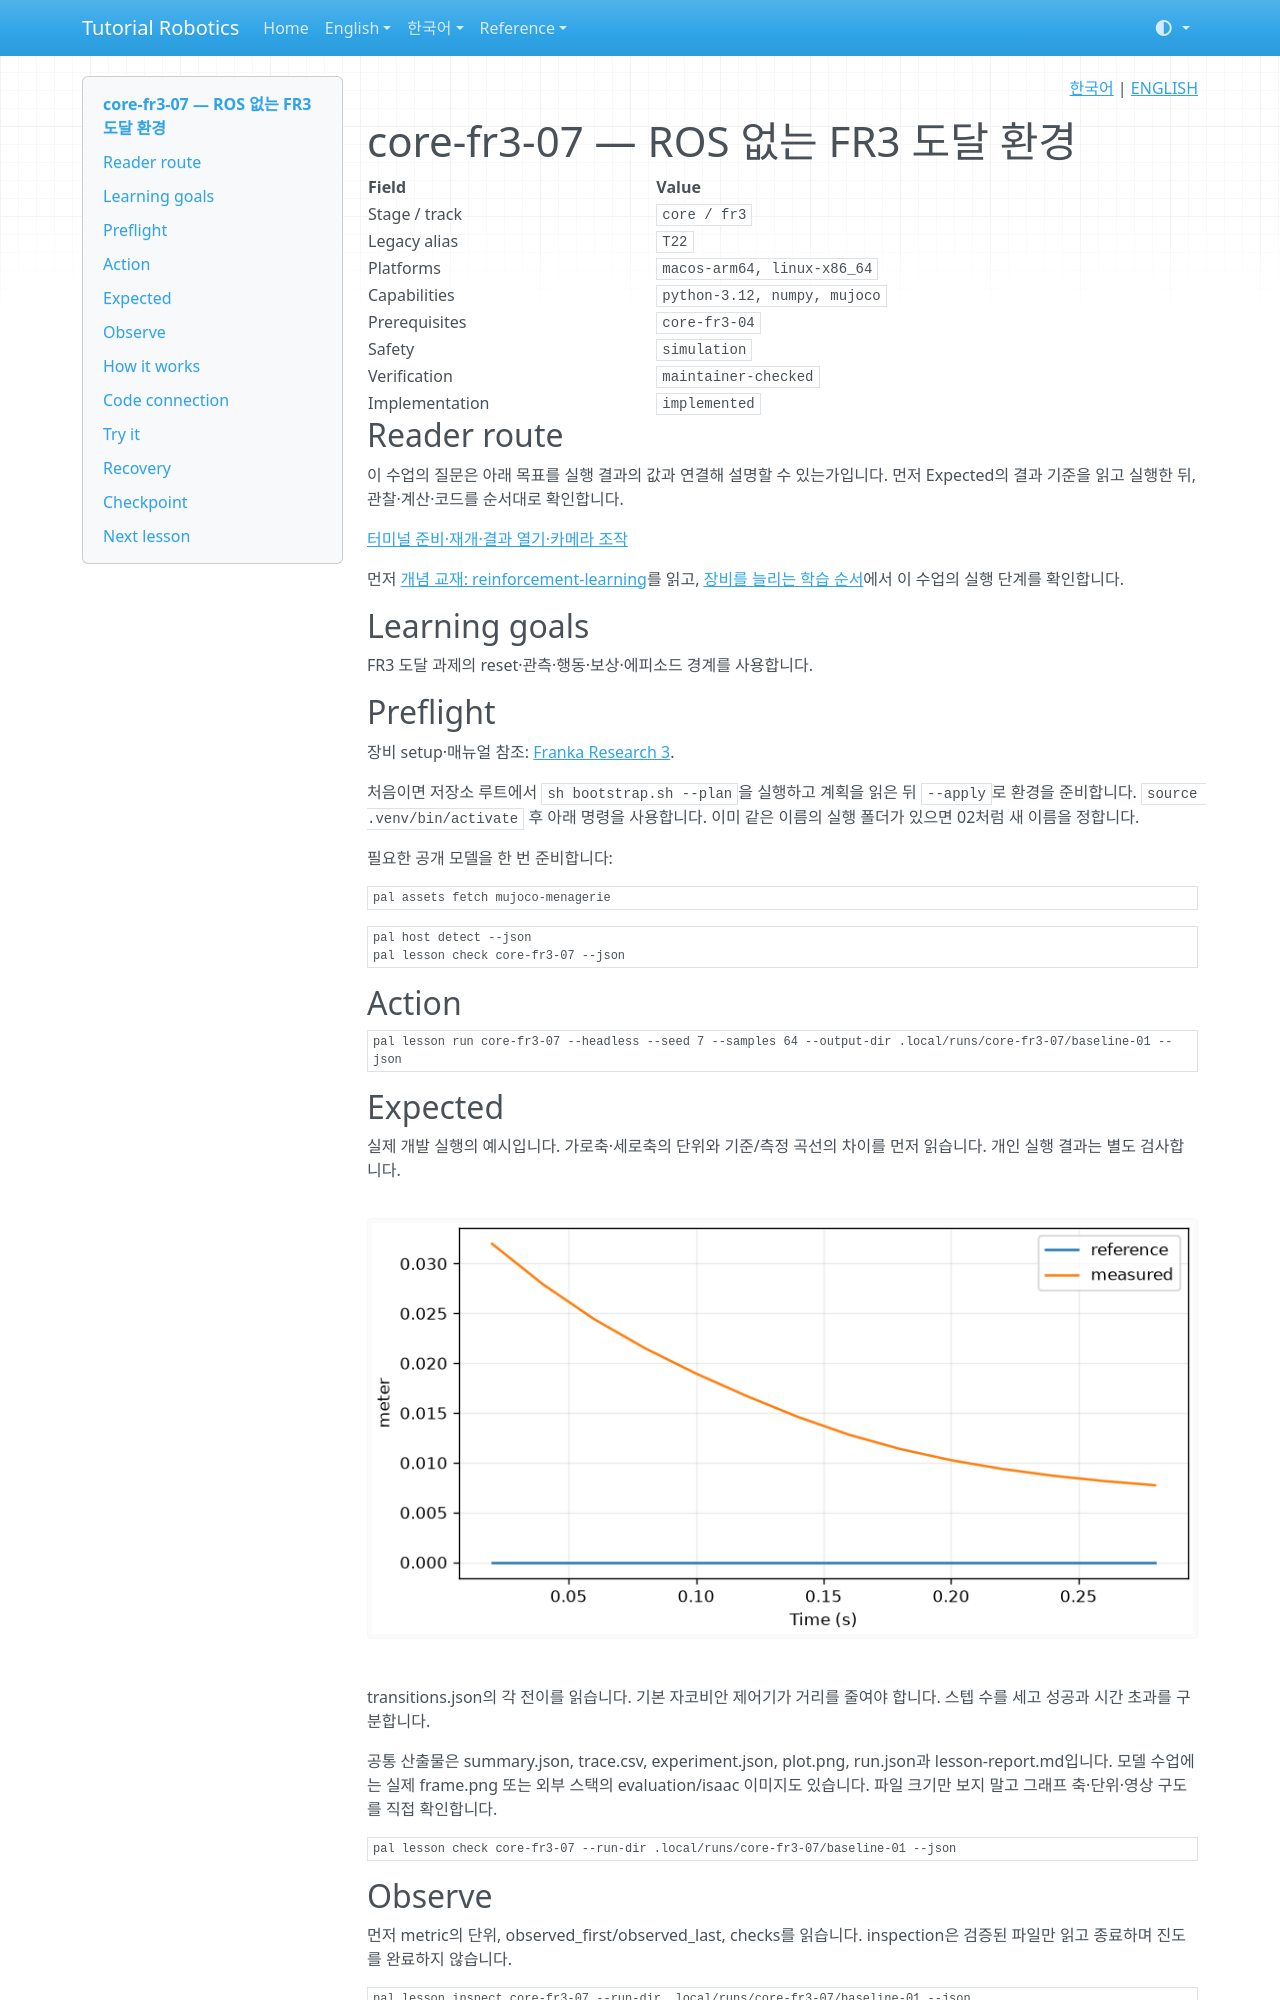

repository: terryum/tutorial-robotics · page: ko/lessons/core-fr3-07/index.html · generator: mkdocs

<!-- pal:language:start -->
<p align="right">
  <a href="core-fr3-07.md" lang="ko">한국어</a> | <a href="../../en/lessons/core-fr3-07.md" lang="en">ENGLISH</a>
</p>
<!-- pal:language:end -->

# core-fr3-07 — ROS 없는 FR3 도달 환경

<!-- pal:metadata:start -->
| Field | Value |
|---|---|
| Stage / track | `core / fr3` |
| Legacy alias | `T22` |
| Platforms | `macos-arm64, linux-x86_64` |
| Capabilities | `python-3.12, numpy, mujoco` |
| Prerequisites | `core-fr3-04` |
| Safety | `simulation` |
| Verification | `maintainer-checked` |
| Implementation | `implemented` |
<!-- pal:metadata:end -->

## Reader route

이 수업의 질문은 아래 목표를 실행 결과의 값과 연결해 설명할 수 있는가입니다. 먼저 Expected의 결과 기준을 읽고 실행한 뒤, 관찰·계산·코드를 순서대로 확인합니다.

[터미널 준비·재개·결과 열기·카메라 조작](../READER_GUIDE.md)

먼저 [개념 교재: reinforcement-learning](../concepts/reinforcement-learning.md)를 읽고, [장비를 늘리는 학습 순서](../equipment-stages.md)에서 이 수업의 실행 단계를 확인합니다.

## Learning goals

FR3 도달 과제의 reset·관측·행동·보상·에피소드 경계를 사용합니다.

## Preflight

장비 setup·매뉴얼 참조: [Franka Research 3](../setup/fr3.md).

처음이면 저장소 루트에서 `sh bootstrap.sh --plan`을 실행하고 계획을 읽은 뒤 `--apply`로 환경을 준비합니다. `source .venv/bin/activate` 후 아래 명령을 사용합니다. 이미 같은 이름의 실행 폴더가 있으면 02처럼 새 이름을 정합니다.

필요한 공개 모델을 한 번 준비합니다:

```bash
pal assets fetch mujoco-menagerie
```

```bash
pal host detect --json
pal lesson check core-fr3-07 --json
```

## Action

```bash
pal lesson run core-fr3-07 --headless --seed 7 --samples 64 --output-dir .local/runs/core-fr3-07/baseline-01 --json
```

## Expected

실제 개발 실행의 예시입니다. 가로축·세로축의 단위와 기준/측정 곡선의 차이를 먼저 읽습니다. 개인 실행 결과는 별도 검사합니다.

![core-fr3-07 measured plot](../../assets/examples/core-fr3-07-plot.png)

transitions.json의 각 전이를 읽습니다. 기본 자코비안 제어기가 거리를 줄여야 합니다. 스텝 수를 세고 성공과 시간 초과를 구분합니다.

공통 산출물은 summary.json, trace.csv, experiment.json, plot.png, run.json과 lesson-report.md입니다. 모델 수업에는 실제 frame.png 또는 외부 스택의 evaluation/isaac 이미지도 있습니다. 파일 크기만 보지 말고 그래프 축·단위·영상 구도를 직접 확인합니다.

```bash
pal lesson check core-fr3-07 --run-dir .local/runs/core-fr3-07/baseline-01 --json
```

## Observe

먼저 metric의 단위, observed_first/observed_last, checks를 읽습니다. inspection은 검증된 파일만 읽고 종료하며 진도를 완료하지 않습니다.

```bash
pal lesson inspect core-fr3-07 --run-dir .local/runs/core-fr3-07/baseline-01 --json
```

Mac 결과 그래프 열기(창을 닫아도 실행 기록은 유지됩니다):

```bash
open .local/runs/core-fr3-07/baseline-01/plot.png
```

다른 OS의 파일 관리자에서는 같은 PNG를 엽니다. 원시 수치는 아래 JSON에 있습니다.

```bash
python -m json.tool .local/runs/core-fr3-07/baseline-01/experiment.json
```
